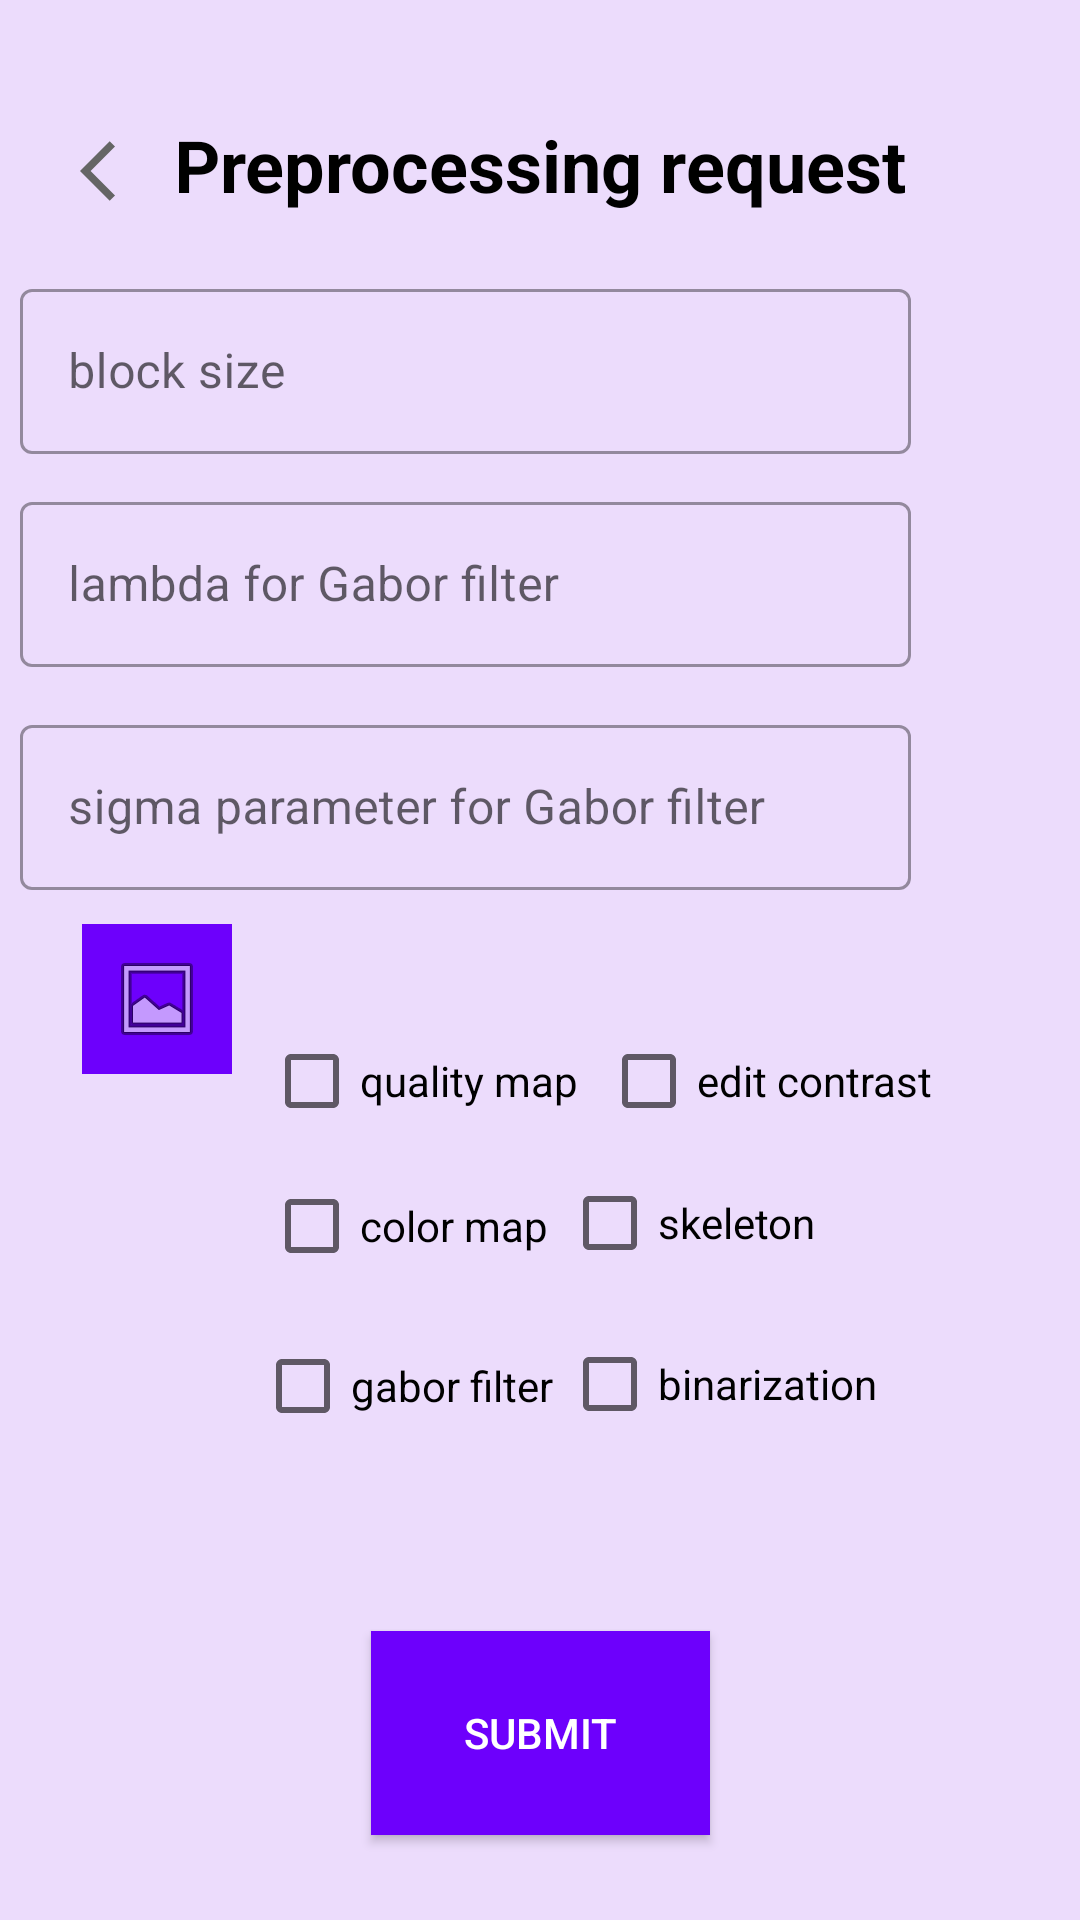

Here is an Android app screen rendered from its layout file. Give the layout XML and the strings, colors and styles it references.
<!-- AndroidManifest.xml: application theme Theme.BiometricServerApp -->
<!-- res/layout/activity_preprocessing_request.xml -->
<?xml version="1.0" encoding="utf-8"?>
<androidx.constraintlayout.widget.ConstraintLayout xmlns:android="http://schemas.android.com/apk/res/android"
    xmlns:app="http://schemas.android.com/apk/res-auto"
    xmlns:tools="http://schemas.android.com/tools"
    android:layout_width="match_parent"
    android:layout_height="match_parent"
    android:background="#ecdcfc"
    android:backgroundTint="#ecdcfc"
    android:fadingEdge="horizontal|vertical"
    android:foreground="?android:attr/fingerprintAuthDrawable"
    android:foregroundGravity="top|clip_horizontal"
    android:foregroundTint="#6F22F6"
    tools:context=".PreprocessingRequestActivity">


    <TextView
        android:id="@+id/tv_preprocesssingRes"
        android:layout_width="326dp"
        android:layout_height="55dp"
        android:gravity="center"
        android:text="@string/preprocessing"
        android:textColor="@color/black"
        android:textSize="24sp"
        android:textStyle="bold"
        app:layout_constraintBottom_toBottomOf="parent"
        app:layout_constraintEnd_toEndOf="parent"
        app:layout_constraintHorizontal_bias="0.494"
        app:layout_constraintStart_toStartOf="parent"
        app:layout_constraintTop_toTopOf="parent"
        app:layout_constraintVertical_bias="0.047" />

    <com.google.android.material.textfield.TextInputLayout
        android:id="@+id/tin_block"
        style="@style/Widget.MaterialComponents.TextInputLayout.OutlinedBox"
        android:layout_width="347dp"
        android:layout_height="75dp"
        android:hint="@string/block_size"
        app:endIconMode="clear_text"
        app:layout_constraintBottom_toBottomOf="parent"
        app:layout_constraintEnd_toEndOf="parent"
        app:layout_constraintStart_toStartOf="parent"
        app:layout_constraintTop_toBottomOf="@+id/tv_preprocesssingRes"
        app:layout_constraintVertical_bias="0.018">


        <com.google.android.material.textfield.TextInputEditText
            android:id="@+id/tine_block"
            android:layout_width="297dp"
            android:layout_height="55dp"

            />
    </com.google.android.material.textfield.TextInputLayout>

    <com.google.android.material.textfield.TextInputLayout
        android:id="@+id/tin_lambda"
        style="@style/Widget.MaterialComponents.TextInputLayout.OutlinedBox"
        android:layout_width="347dp"
        android:layout_height="75dp"
        android:hint="@string/lambda"
        app:endIconMode="clear_text"

        app:layout_constraintBottom_toBottomOf="parent"
        app:layout_constraintEnd_toEndOf="parent"
        app:layout_constraintStart_toStartOf="parent"
        app:layout_constraintTop_toBottomOf="@+id/tv_preprocesssingRes"
        app:layout_constraintVertical_bias="0.165">


        <com.google.android.material.textfield.TextInputEditText
            android:id="@+id/tine_lambda"
            android:layout_width="297dp"
            android:layout_height="55dp"

            />
    </com.google.android.material.textfield.TextInputLayout>


    <com.google.android.material.textfield.TextInputLayout
        android:id="@+id/tin_sigma"
        style="@style/Widget.MaterialComponents.TextInputLayout.OutlinedBox"
        android:layout_width="347dp"
        android:layout_height="75dp"
        android:hint="@string/sigma"
        app:endIconMode="clear_text"
        app:layout_constraintBottom_toBottomOf="parent"
        app:layout_constraintEnd_toEndOf="parent"
        app:layout_constraintStart_toStartOf="parent"
        app:layout_constraintTop_toBottomOf="@+id/tv_preprocesssingRes"
        app:layout_constraintVertical_bias="0.319">

        <com.google.android.material.textfield.TextInputEditText
            android:id="@+id/tine_sigma"
            android:layout_width="297dp"
            android:layout_height="55dp"
            tools:layout_editor_absoluteX="32dp"
            tools:layout_editor_absoluteY="294dp" />

    </com.google.android.material.textfield.TextInputLayout>

    <ImageButton
        android:id="@+id/b_gallery3"
        style="@android:style/Widget.DeviceDefault.ImageButton"
        android:layout_width="50dp"
        android:layout_height="50dp"
        android:background="#FFFFFF"
        android:backgroundTint="#6d00fc"
        android:contentDescription="@string/opengallery"
        android:foreground="@android:drawable/ic_menu_gallery"
        android:foregroundTint="#FFFFFF"
        android:visibility="visible"
        app:layout_constraintBottom_toBottomOf="parent"
        app:layout_constraintEnd_toEndOf="parent"
        app:layout_constraintHorizontal_bias="0.088"
        app:layout_constraintStart_toStartOf="parent"
        app:layout_constraintTop_toTopOf="parent"
        app:layout_constraintVertical_bias="0.522"
        app:srcCompat="@android:drawable/ic_menu_gallery" />

    <Button
        android:id="@+id/b_submit"
        android:layout_width="113dp"
        android:layout_height="68dp"
        android:background="#6d00fc"
        android:text="@string/submit"
        android:textColor="@color/white"
        app:layout_constraintBottom_toBottomOf="parent"
        app:layout_constraintEnd_toEndOf="parent"
        app:layout_constraintStart_toStartOf="parent"
        app:layout_constraintTop_toBottomOf="@+id/b_gallery3"
        app:layout_constraintVertical_bias="0.867" />

    <ImageButton
        android:id="@+id/b_back_to_menu3"
        android:layout_width="42dp"
        android:layout_height="51dp"
        android:layout_marginStart="4dp"
        android:layout_marginTop="4dp"
        android:background="#ecdcfc"
        android:backgroundTint="#ecdcfc"
        android:contentDescription="@string/back_to_menu"
        android:src="@drawable/back_arrow"
        app:layout_constraintBottom_toBottomOf="parent"
        app:layout_constraintEnd_toEndOf="parent"
        app:layout_constraintHorizontal_bias="0.043"
        app:layout_constraintStart_toStartOf="parent"
        app:layout_constraintTop_toTopOf="parent"
        app:layout_constraintVertical_bias="0.047" />

    <CheckBox
        android:id="@+id/chckB_quality1"
        android:layout_width="127dp"
        android:layout_height="50dp"
        android:layout_marginStart="88dp"
        android:layout_marginTop="24dp"
        android:text="@string/quality_map"
        app:layout_constraintBottom_toTopOf="@+id/b_submit"
        app:layout_constraintStart_toStartOf="parent"
        app:layout_constraintTop_toBottomOf="@+id/tin_sigma"
        app:layout_constraintVertical_bias="0.0" />

    <CheckBox
        android:id="@+id/chcB_contrast2"
        android:layout_width="127dp"
        android:layout_height="50dp"
        android:layout_marginStart="8dp"
        android:layout_marginTop="24dp"
        android:layout_marginEnd="40dp"
        android:text="@string/edit_contrast"
        app:layout_constraintBottom_toTopOf="@+id/chcB_skeleton6"
        app:layout_constraintEnd_toEndOf="parent"
        app:layout_constraintHorizontal_bias="0.758"
        app:layout_constraintStart_toEndOf="@+id/chckB_quality1"
        app:layout_constraintTop_toBottomOf="@+id/tin_sigma"
        app:layout_constraintVertical_bias="0.0" />

    <CheckBox
        android:id="@+id/chckB_colormap3"
        android:layout_width="127dp"
        android:layout_height="50dp"
        android:layout_marginStart="88dp"
        android:layout_marginEnd="8dp"
        android:layout_marginBottom="116dp"
        android:text="@string/color_map"
        app:layout_constraintBottom_toTopOf="@+id/b_submit"
        app:layout_constraintEnd_toStartOf="@+id/chcB_skeleton6"
        app:layout_constraintHorizontal_bias="0.0"
        app:layout_constraintStart_toStartOf="parent"
        app:layout_constraintTop_toBottomOf="@+id/chckB_quality1"
        app:layout_constraintVertical_bias="0.223" />

    <CheckBox
        android:id="@+id/chcB_gabor4"
        android:layout_width="127dp"
        android:layout_height="50dp"
        android:layout_marginStart="88dp"
        android:layout_marginEnd="8dp"
        android:layout_marginBottom="48dp"
        android:text="@string/gabor_filter"
        app:layout_constraintBottom_toTopOf="@+id/b_submit"
        app:layout_constraintEnd_toStartOf="@+id/chcB_binarization5"
        app:layout_constraintHorizontal_bias="0.09"
        app:layout_constraintStart_toStartOf="parent"
        app:layout_constraintTop_toBottomOf="@+id/chckB_colormap3"
        app:layout_constraintVertical_bias="0.285" />

    <CheckBox
        android:id="@+id/chcB_binarization5"
        android:layout_width="127dp"
        android:layout_height="50dp"
        android:layout_marginEnd="40dp"
        android:layout_marginBottom="48dp"
        android:text="@string/binarization"
        app:layout_constraintBottom_toTopOf="@+id/b_submit"
        app:layout_constraintEnd_toEndOf="parent"
        app:layout_constraintHorizontal_bias="0.971"
        app:layout_constraintStart_toStartOf="parent"
        app:layout_constraintTop_toBottomOf="@+id/chcB_skeleton6"
        app:layout_constraintVertical_bias="0.285" />

    <CheckBox
        android:id="@+id/chcB_skeleton6"
        android:layout_width="127dp"
        android:layout_height="50dp"
        android:layout_marginEnd="40dp"
        android:layout_marginBottom="120dp"
        android:text="@string/skeleton"
        app:layout_constraintBottom_toTopOf="@+id/b_submit"
        app:layout_constraintEnd_toEndOf="parent"
        app:layout_constraintHorizontal_bias="0.971"
        app:layout_constraintStart_toStartOf="parent"
        app:layout_constraintTop_toBottomOf="@+id/chckB_quality1"
        app:layout_constraintVertical_bias="0.236" />


</androidx.constraintlayout.widget.ConstraintLayout>
<!-- resources referenced by this layout -->
<resources>
  <!-- drawable back_arrow (drawable) -->
  <vector android:height="24dp" android:tint="#656565"
      android:viewportHeight="24" android:viewportWidth="24"
      android:width="24dp" xmlns:android="http://schemas.android.com/apk/res/android">
      <path android:fillColor="@android:color/white" android:pathData="M11.67,3.87L9.9,2.1 0,12l9.9,9.9 1.77,-1.77L3.54,12z"/>
  </vector>
  <string name="back_to_menu">back_to_menu</string>
  <string name="binarization">binarization</string>
  <string name="block_size">block size</string>
  <string name="color_map">color map</string>
  <string name="edit_contrast">edit contrast</string>
  <string name="gabor_filter">gabor filter</string>
  <string name="lambda">lambda for Gabor filter </string>
  <string name="opengallery">opengallery</string>
  <string name="preprocessing">Preprocessing request</string>
  <string name="quality_map">quality map</string>
  <string name="sigma">sigma parameter for Gabor filter</string>
  <string name="skeleton">skeleton</string>
  <string name="submit">submit</string>
  <style name="Theme.BiometricServerApp" parent="Theme.MaterialComponents.DayNight.DarkActionBar">
          
          <item name="colorPrimary">@color/purple_500</item>
          <item name="colorPrimaryVariant">@color/purple_700</item>
          <item name="colorOnPrimary">@color/white</item>
          
          <item name="colorSecondary">@color/teal_200</item>
          <item name="colorSecondaryVariant">@color/teal_700</item>
          <item name="colorOnSecondary">@color/black</item>
          
          <item name="android:statusBarColor" tools:targetApi="l">?attr/colorPrimaryVariant</item>
          
      </style>
  <!-- not gathered from this repository: default colours our renderer supplied (Android Studio template values) -->
  <color name="purple_500">#FF6200EE</color>
  <color name="purple_700">#FF3700B3</color>
  <color name="teal_200">#FF03DAC5</color>
  <color name="teal_700">#FF018786</color>
  <color name="black">#FF000000</color>
  <color name="white">#FFFFFFFF</color>
</resources>
